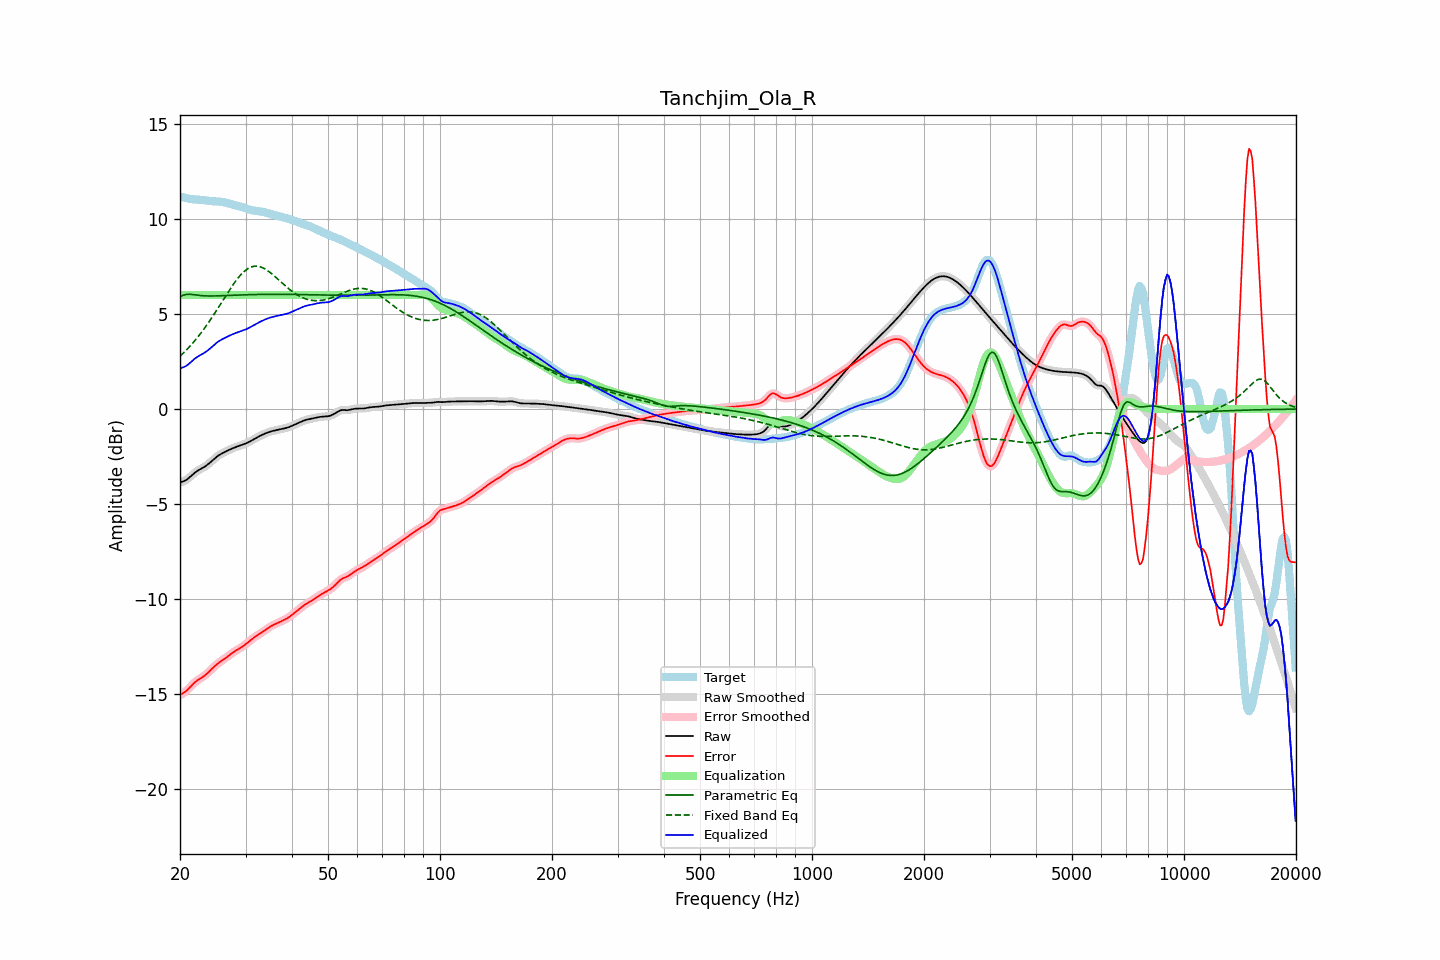

Values plotted in this chart, from the file beside it:
frequency, raw, error, smoothed, error_smoothed, equalization, parametric_eq, fixed_band_eq, equalized_raw, equalized_smoothed, target
20.00, -3.86, -15.04, -3.85, -15.03, 6.00, 5.92, 2.78, 2.14, 2.15, 11.18
20.20, -3.83, -14.99, -3.84, -14.99, 6.00, 5.95, 2.86, 2.17, 2.16, 11.16
20.40, -3.80, -14.94, -3.81, -14.95, 6.00, 5.99, 2.94, 2.20, 2.19, 11.14
20.61, -3.77, -14.89, -3.77, -14.89, 6.00, 6.01, 3.02, 2.23, 2.23, 11.12
20.81, -3.72, -14.82, -3.72, -14.82, 6.00, 6.03, 3.11, 2.28, 2.28, 11.10
21.02, -3.66, -14.74, -3.66, -14.74, 6.00, 6.04, 3.20, 2.34, 2.34, 11.08
21.23, -3.59, -14.65, -3.59, -14.65, 6.00, 6.04, 3.29, 2.41, 2.41, 11.06
21.44, -3.51, -14.56, -3.51, -14.56, 6.00, 6.03, 3.38, 2.49, 2.49, 11.05
21.66, -3.44, -14.47, -3.44, -14.47, 6.00, 6.03, 3.48, 2.56, 2.56, 11.04
21.87, -3.36, -14.39, -3.37, -14.39, 6.00, 6.02, 3.58, 2.64, 2.63, 11.03
22.09, -3.30, -14.32, -3.30, -14.32, 6.00, 6.00, 3.68, 2.70, 2.70, 11.02
22.31, -3.24, -14.26, -3.24, -14.26, 6.00, 5.99, 3.78, 2.76, 2.76, 11.02
22.54, -3.19, -14.20, -3.19, -14.20, 6.00, 5.98, 3.89, 2.81, 2.81, 11.01
22.76, -3.14, -14.15, -3.14, -14.15, 6.00, 5.97, 4.00, 2.86, 2.86, 11.01
22.99, -3.10, -14.10, -3.10, -14.10, 6.00, 5.96, 4.11, 2.90, 2.90, 11.00
23.22, -3.05, -14.04, -3.05, -14.04, 6.00, 5.96, 4.22, 2.95, 2.95, 10.99
23.45, -2.99, -13.98, -2.99, -13.97, 6.00, 5.95, 4.34, 3.01, 3.01, 10.98
23.69, -2.93, -13.90, -2.93, -13.90, 6.00, 5.95, 4.46, 3.07, 3.07, 10.97
23.92, -2.86, -13.82, -2.86, -13.82, 6.00, 5.95, 4.58, 3.14, 3.14, 10.96
24.16, -2.79, -13.74, -2.79, -13.74, 6.00, 5.95, 4.71, 3.21, 3.21, 10.94
24.40, -2.72, -13.65, -2.72, -13.65, 6.00, 5.95, 4.83, 3.28, 3.28, 10.94
24.65, -2.64, -13.57, -2.64, -13.57, 6.00, 5.95, 4.96, 3.36, 3.36, 10.93
24.89, -2.57, -13.49, -2.57, -13.49, 6.00, 5.95, 5.09, 3.43, 3.43, 10.92
25.14, -2.50, -13.42, -2.50, -13.42, 6.00, 5.95, 5.23, 3.50, 3.50, 10.92
25.39, -2.44, -13.35, -2.44, -13.36, 6.00, 5.96, 5.36, 3.56, 3.56, 10.92
25.65, -2.39, -13.30, -2.39, -13.30, 6.00, 5.96, 5.49, 3.61, 3.61, 10.91
25.91, -2.34, -13.24, -2.34, -13.24, 6.00, 5.96, 5.63, 3.66, 3.66, 10.90
26.16, -2.29, -13.18, -2.29, -13.18, 6.00, 5.97, 5.76, 3.71, 3.71, 10.89
26.43, -2.25, -13.12, -2.25, -13.12, 6.00, 5.97, 5.90, 3.75, 3.75, 10.87
26.69, -2.21, -13.06, -2.21, -13.06, 6.00, 5.97, 6.03, 3.79, 3.79, 10.85
26.96, -2.17, -12.99, -2.17, -12.99, 6.00, 5.98, 6.16, 3.83, 3.83, 10.82
27.23, -2.13, -12.93, -2.13, -12.93, 6.00, 5.98, 6.29, 3.87, 3.87, 10.80
27.50, -2.09, -12.86, -2.09, -12.86, 6.00, 5.98, 6.42, 3.91, 3.91, 10.77
27.77, -2.05, -12.80, -2.05, -12.80, 6.00, 5.99, 6.54, 3.95, 3.95, 10.75
28.05, -2.02, -12.74, -2.02, -12.74, 6.00, 5.99, 6.66, 3.98, 3.98, 10.72
28.33, -1.99, -12.69, -1.99, -12.69, 6.00, 5.99, 6.78, 4.01, 4.01, 10.70
28.62, -1.96, -12.64, -1.96, -12.64, 6.00, 6.00, 6.89, 4.04, 4.04, 10.68
28.90, -1.93, -12.59, -1.93, -12.59, 6.00, 6.00, 6.99, 4.07, 4.07, 10.66
29.19, -1.90, -12.54, -1.90, -12.54, 6.00, 6.00, 7.08, 4.10, 4.10, 10.64
29.48, -1.87, -12.49, -1.87, -12.49, 6.00, 6.01, 7.17, 4.13, 4.13, 10.62
29.78, -1.84, -12.42, -1.84, -12.43, 6.00, 6.01, 7.25, 4.16, 4.16, 10.59
30.08, -1.80, -12.36, -1.80, -12.36, 6.00, 6.01, 7.32, 4.20, 4.20, 10.56
30.38, -1.77, -12.29, -1.77, -12.29, 6.00, 6.02, 7.38, 4.23, 4.23, 10.53
30.68, -1.72, -12.22, -1.72, -12.22, 6.00, 6.02, 7.42, 4.28, 4.28, 10.50
30.99, -1.68, -12.15, -1.68, -12.15, 6.00, 6.02, 7.47, 4.32, 4.32, 10.47
31.30, -1.63, -12.08, -1.63, -12.08, 6.00, 6.02, 7.49, 4.37, 4.37, 10.45
31.61, -1.58, -12.02, -1.58, -12.02, 6.00, 6.02, 7.51, 4.42, 4.42, 10.44
31.93, -1.53, -11.96, -1.53, -11.96, 6.00, 6.03, 7.52, 4.47, 4.47, 10.43
32.24, -1.49, -11.91, -1.49, -11.91, 6.00, 6.03, 7.52, 4.51, 4.51, 10.42
32.57, -1.44, -11.85, -1.44, -11.85, 6.00, 6.03, 7.50, 4.56, 4.56, 10.41
32.89, -1.40, -11.80, -1.40, -11.80, 6.00, 6.03, 7.48, 4.60, 4.60, 10.40
33.22, -1.36, -11.75, -1.36, -11.75, 6.00, 6.03, 7.45, 4.64, 4.64, 10.39
33.55, -1.32, -11.69, -1.32, -11.69, 6.00, 6.03, 7.41, 4.68, 4.68, 10.37
33.89, -1.29, -11.63, -1.29, -11.63, 6.00, 6.03, 7.36, 4.71, 4.71, 10.35
34.23, -1.25, -11.57, -1.25, -11.57, 6.00, 6.04, 7.31, 4.75, 4.75, 10.32
34.57, -1.22, -11.51, -1.22, -11.51, 6.00, 6.04, 7.25, 4.78, 4.78, 10.29
34.92, -1.19, -11.45, -1.19, -11.45, 6.00, 6.04, 7.19, 4.81, 4.81, 10.26
35.27, -1.16, -11.40, -1.16, -11.40, 6.00, 6.04, 7.12, 4.84, 4.84, 10.24
35.62, -1.14, -11.36, -1.14, -11.36, 6.00, 6.04, 7.05, 4.86, 4.86, 10.22
35.97, -1.12, -11.32, -1.12, -11.32, 6.00, 6.04, 6.97, 4.88, 4.88, 10.20
... 635 more rows
